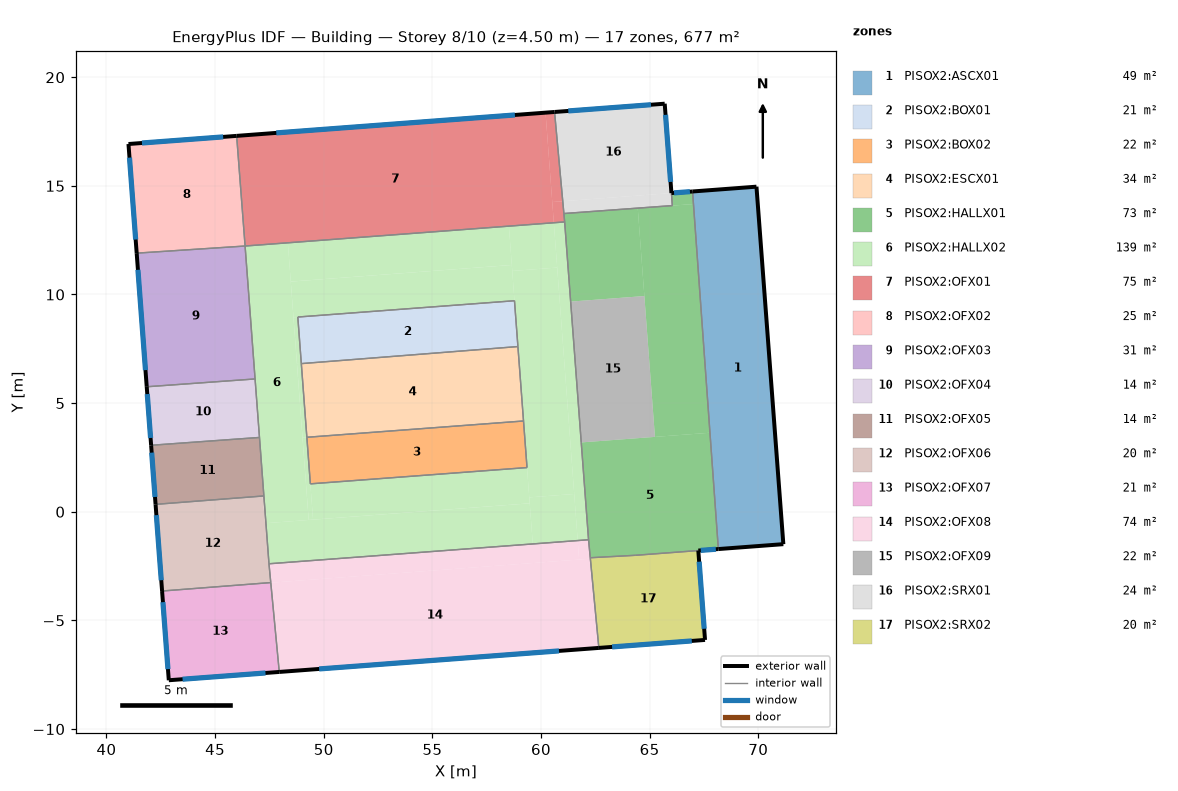
=== STOREY PLAN SPEC (per zone: floor XY polygon, exterior-wall plan segments, windows/doors) ===
zone 1: PISOX2:ASCX01  (49.1 m²)
  floor: (71.15, -1.49) (68.16, -1.72) (66.98, 14.74) (69.92, 14.96)
  exterior wall: (71.15, -1.49) – (69.92, 14.96)  [16.5 m]
  exterior wall: (69.92, 14.96) – (66.98, 14.74)  [2.9 m]
  exterior wall: (68.16, -1.72) – (71.15, -1.49)  [3.0 m]
  interior walls: 1
zone 2: PISOX2:BOX01  (21.3 m²)
  floor: (58.94, 7.60) (48.97, 6.85) (48.81, 8.96) (58.78, 9.71)
  floor: (58.94, 7.60) (48.97, 6.82) (48.97, 6.85)
  interior walls: 4
zone 3: PISOX2:BOX02  (21.5 m²)
  floor: (59.36, 2.03) (49.38, 1.28) (49.22, 3.43) (59.20, 4.18)
  interior walls: 4
zone 4: PISOX2:ESCX01  (34.2 m²)
  floor: (59.20, 4.18) (49.22, 3.43) (48.97, 6.82) (58.94, 7.60)
  interior walls: 4
zone 5: PISOX2:HALLX01  (73.2 m²)
  floor: (67.02, 14.16) (66.04, 14.09) (66.00, 14.67) (66.98, 14.74)
  floor: (64.76, 9.93) (61.36, 9.67) (61.05, 13.73) (64.45, 13.97)
  floor: (67.78, 3.64) (65.24, 3.45) (64.45, 13.97) (67.02, 14.16)
  floor: (68.16, -1.72) (64.31, -2.01) (62.27, -2.12) (62.19, -1.29) (61.85, 3.19) (67.78, 3.64)
  exterior wall: (66.98, 14.74) – (66.00, 14.67)  [1.0 m]
    window: (66.85, 14.73) – (66.12, 14.68)  [1.5 m²]
  exterior wall: (67.24, -1.79) – (68.16, -1.72)  [0.9 m]
    window: (67.35, -1.78) – (68.05, -1.72)  [1.4 m²]
  interior walls: 9
zone 6: PISOX2:HALLX02  (139.3 m²)
  floor: (48.97, 6.85) (48.77, 6.84) (48.61, 8.95) (48.81, 8.96)
  floor: (58.78, 9.71) (48.61, 8.95) (48.48, 10.59) (58.66, 11.36)
  floor: (61.53, 0.82) (59.46, 0.66) (58.68, 11.08) (60.75, 11.24)
  floor: (62.19, -1.29) (61.69, -1.33) (60.59, 13.30) (61.09, 13.34)
  floor: (49.22, 3.43) (49.02, 3.41) (48.77, 6.84) (48.97, 6.85)
  floor: (59.48, 0.39) (49.51, -0.36) (49.38, 1.28) (59.36, 2.03)
  floor: (49.51, -0.36) (49.31, -0.38) (49.02, 3.41) (49.22, 3.43)
  floor: (58.66, 11.36) (48.48, 10.59) (48.35, 12.38) (58.52, 13.15)
  floor: (49.31, -0.38) (47.34, -0.52) (46.38, 12.23) (48.35, 12.38)
  floor: (59.62, -1.48) (47.48, -2.39) (47.34, -0.52) (59.48, 0.39)
  floor: (60.75, 11.24) (58.68, 11.08) (58.52, 13.15) (60.59, 13.30)
  floor: (61.69, -1.33) (59.62, -1.48) (59.46, 0.66) (61.53, 0.82)
  interior walls: 17
zone 7: PISOX2:OFX01  (74.8 m²)
  floor: (61.09, 13.34) (60.59, 13.30) (60.52, 14.26) (61.00, 14.29)
  floor: (61.00, 14.29) (60.52, 14.26) (60.21, 18.37) (60.62, 18.40)
  floor: (60.59, 13.30) (46.38, 12.23) (45.99, 17.30) (60.21, 18.37)
  exterior wall: (60.62, 18.40) – (45.99, 17.30)  [14.7 m]
    window: (58.80, 18.26) – (47.82, 17.44)  [22.7 m²]
  interior walls: 4
zone 8: PISOX2:OFX02  (25.3 m²)
  floor: (46.38, 12.23) (41.39, 11.90) (41.01, 16.93) (45.99, 17.30)
  exterior wall: (45.99, 17.30) – (41.01, 16.93)  [5.0 m]
    window: (45.37, 17.25) – (41.63, 16.97)  [7.7 m²]
  exterior wall: (41.01, 16.93) – (41.39, 11.90)  [5.0 m]
    window: (41.06, 16.30) – (41.34, 12.53)  [7.8 m²]
  interior walls: 2
zone 9: PISOX2:OFX03  (30.8 m²)
  floor: (46.84, 6.11) (41.85, 5.75) (41.39, 11.90) (46.38, 12.23)
  exterior wall: (41.39, 11.90) – (41.85, 5.75)  [6.2 m]
    window: (41.45, 11.14) – (41.80, 6.52)  [9.6 m²]
  interior walls: 3
zone 10: PISOX2:OFX04  (13.5 m²)
  floor: (47.04, 3.42) (42.06, 3.06) (41.85, 5.75) (46.84, 6.11)
  exterior wall: (41.85, 5.75) – (42.06, 3.06)  [2.7 m]
    window: (41.88, 5.42) – (42.03, 3.40)  [4.2 m²]
  interior walls: 3
zone 11: PISOX2:OFX05  (13.6 m²)
  floor: (47.25, 0.73) (42.26, 0.34) (42.06, 3.06) (47.04, 3.42)
  exterior wall: (42.06, 3.06) – (42.26, 0.34)  [2.7 m]
    window: (42.08, 2.72) – (42.23, 0.68)  [4.2 m²]
  interior walls: 3
zone 12: PISOX2:OFX06  (20.0 m²)
  floor: (47.48, -2.39) (47.18, 0.72) (47.25, 0.73)
  floor: (47.56, -3.26) (42.56, -3.65) (42.26, 0.34) (47.18, 0.72)
  exterior wall: (42.26, 0.34) – (42.56, -3.65)  [4.0 m]
    window: (42.30, -0.16) – (42.52, -3.15)  [6.2 m²]
  interior walls: 4
zone 13: PISOX2:OFX07  (20.9 m²)
  floor: (47.95, -7.37) (42.87, -7.75) (42.56, -3.65) (47.56, -3.26)
  exterior wall: (42.56, -3.65) – (42.87, -7.75)  [4.1 m]
    window: (42.60, -4.16) – (42.83, -7.24)  [6.4 m²]
  exterior wall: (42.87, -7.75) – (47.95, -7.37)  [5.1 m]
    window: (43.50, -7.71) – (47.32, -7.42)  [7.9 m²]
  interior walls: 2
zone 14: PISOX2:OFX08  (73.7 m²)
  floor: (62.27, -2.16) (61.76, -2.20) (61.69, -1.33) (62.19, -1.29)
  floor: (61.75, -2.20) (47.56, -3.27) (47.48, -2.39) (61.69, -1.33)
  floor: (62.66, -6.27) (47.95, -7.37) (47.56, -3.27) (62.27, -2.16)
  exterior wall: (47.95, -7.37) – (62.66, -6.27)  [14.7 m]
    window: (49.79, -7.23) – (60.83, -6.40)  [22.9 m²]
  interior walls: 5
zone 15: PISOX2:OFX09  (22.1 m²)
  floor: (65.24, 3.45) (61.85, 3.19) (61.36, 9.67) (64.76, 9.93)
  interior walls: 1
zone 16: PISOX2:SRX01  (23.7 m²)
  floor: (66.04, 14.09) (61.05, 13.73) (61.00, 14.29) (66.00, 14.67)
  floor: (66.00, 14.67) (61.00, 14.29) (60.62, 18.40) (65.69, 18.78)
  exterior wall: (66.00, 14.67) – (65.69, 18.78)  [4.1 m]
    window: (65.96, 15.18) – (65.73, 18.27)  [6.4 m²]
  exterior wall: (65.69, 18.78) – (60.62, 18.40)  [5.1 m]
    window: (65.06, 18.73) – (61.26, 18.45)  [7.9 m²]
  interior walls: 3
zone 17: PISOX2:SRX02  (20.4 m²)
  floor: (64.31, -2.01) (62.27, -2.16) (62.27, -2.12)
  floor: (67.55, -5.90) (62.66, -6.27) (62.27, -2.16) (67.24, -1.79)
  exterior wall: (62.66, -6.27) – (67.55, -5.90)  [4.9 m]
    window: (63.27, -6.22) – (66.94, -5.94)  [7.6 m²]
  exterior wall: (67.55, -5.90) – (67.24, -1.79)  [4.1 m]
    window: (67.51, -5.39) – (67.28, -2.30)  [6.4 m²]
  interior walls: 3

=== DERIVED (storey summary) ===
Building: Building
Storey: 8 of 10  (floor level z = 4.50 m)
Storey gross floor area: 677.3 m²
Zones on this storey: 17
  - PISOX2:ASCX01: floor 49.1 m²; exterior wall 22.4 m (61.7 m²); WWR 0.0%
  - PISOX2:BOX01: floor 21.3 m²
  - PISOX2:BOX02: floor 21.5 m²
  - PISOX2:ESCX01: floor 34.2 m²
  - PISOX2:HALLX01: floor 73.2 m²; exterior wall 1.9 m (5.2 m²); 2 window(s) 2.9 m²; WWR 56.3%
  - PISOX2:HALLX02: floor 139.3 m²
  - PISOX2:OFX01: floor 74.8 m²; exterior wall 14.7 m (40.3 m²); 1 window(s) 22.7 m²; WWR 56.3%
  - PISOX2:OFX02: floor 25.3 m²; exterior wall 10.0 m (27.6 m²); 2 window(s) 15.5 m²; WWR 56.3%
  - PISOX2:OFX03: floor 30.8 m²; exterior wall 6.2 m (17.0 m²); 1 window(s) 9.6 m²; WWR 56.3%
  - PISOX2:OFX04: floor 13.5 m²; exterior wall 2.7 m (7.4 m²); 1 window(s) 4.2 m²; WWR 56.3%
  - PISOX2:OFX05: floor 13.6 m²; exterior wall 2.7 m (7.5 m²); 1 window(s) 4.2 m²; WWR 56.3%
  - PISOX2:OFX06: floor 20.0 m²; exterior wall 4.0 m (11.0 m²); 1 window(s) 6.2 m²; WWR 56.3%
  - PISOX2:OFX07: floor 20.9 m²; exterior wall 9.2 m (25.3 m²); 2 window(s) 14.3 m²; WWR 56.3%
  - PISOX2:OFX08: floor 73.7 m²; exterior wall 14.7 m (40.6 m²); 1 window(s) 22.9 m²; WWR 56.3%
  - PISOX2:OFX09: floor 22.1 m²
  - PISOX2:SRX01: floor 23.7 m²; exterior wall 9.2 m (25.3 m²); 2 window(s) 14.3 m²; WWR 56.3%
  - PISOX2:SRX02: floor 20.4 m²; exterior wall 9.0 m (24.8 m²); 2 window(s) 14.0 m²; WWR 56.3%
Zone adjacency (shared interzone walls):
  - PISOX2:ASCX01 ↔ PISOX2:HALLX01
  - PISOX2:BOX01 ↔ PISOX2:ESCX01
  - PISOX2:BOX01 ↔ PISOX2:HALLX02
  - PISOX2:BOX02 ↔ PISOX2:ESCX01
  - PISOX2:BOX02 ↔ PISOX2:HALLX02
  - PISOX2:ESCX01 ↔ PISOX2:HALLX02
  - PISOX2:HALLX01 ↔ PISOX2:HALLX02
  - PISOX2:HALLX01 ↔ PISOX2:OFX01
  - PISOX2:HALLX01 ↔ PISOX2:OFX08
  - PISOX2:HALLX01 ↔ PISOX2:SRX01
  - PISOX2:HALLX01 ↔ PISOX2:SRX02
  - PISOX2:HALLX02 ↔ PISOX2:OFX01
  - PISOX2:HALLX02 ↔ PISOX2:OFX03
  - PISOX2:HALLX02 ↔ PISOX2:OFX04
  - PISOX2:HALLX02 ↔ PISOX2:OFX05
  - PISOX2:HALLX02 ↔ PISOX2:OFX06
  - PISOX2:HALLX02 ↔ PISOX2:OFX08
  - PISOX2:HALLX02 ↔ PISOX2:OFX09
  - PISOX2:OFX01 ↔ PISOX2:OFX02
  - PISOX2:OFX01 ↔ PISOX2:SRX01
  - PISOX2:OFX02 ↔ PISOX2:OFX03
  - PISOX2:OFX03 ↔ PISOX2:OFX04
  - PISOX2:OFX04 ↔ PISOX2:OFX05
  - PISOX2:OFX05 ↔ PISOX2:OFX06
  - PISOX2:OFX06 ↔ PISOX2:OFX07
  - PISOX2:OFX06 ↔ PISOX2:OFX08
  - PISOX2:OFX07 ↔ PISOX2:OFX08
  - PISOX2:OFX08 ↔ PISOX2:SRX02